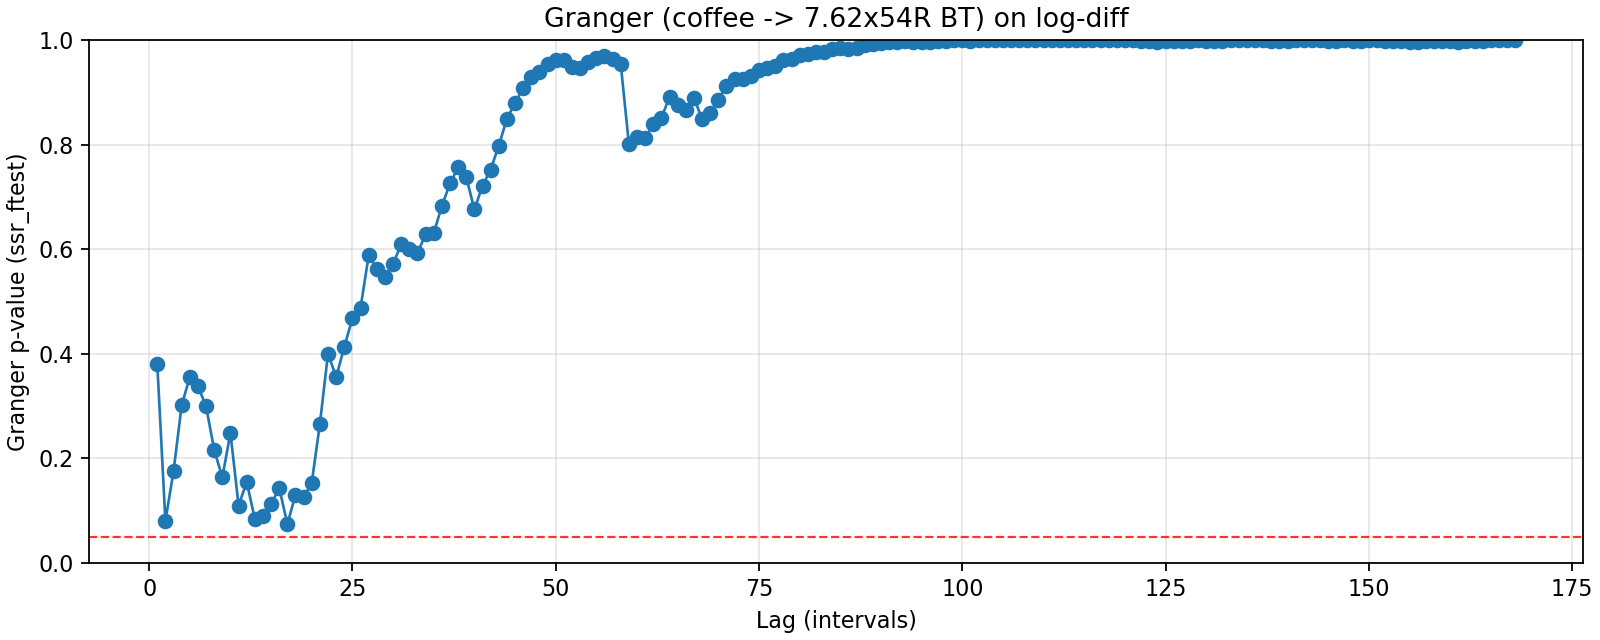

The file beside this chart, header and first rows:
lag, ssr_ftest_pvalue, ssr_ftest_stat
1.0, 0.3807, 0.7691
2.0, 0.08023, 2.529
3.0, 0.1751, 1.655
4.0, 0.3011, 1.219
5.0, 0.3555, 1.106
6.0, 0.3383, 1.137
7.0, 0.2994, 1.201
8.0, 0.2165, 1.346
9.0, 0.1635, 1.446
10.0, 0.2485, 1.26
11.0, 0.1097, 1.545
12.0, 0.1547, 1.41
13.0, 0.08396, 1.582
14.0, 0.0894, 1.543
15.0, 0.1123, 1.461
16.0, 0.1433, 1.38
17.0, 0.07441, 1.537
18.0, 0.1299, 1.385
19.0, 0.1254, 1.383
20.0, 0.1532, 1.325
21.0, 0.2659, 1.173
22.0, 0.4004, 1.048
23.0, 0.355, 1.085
24.0, 0.4129, 1.038
25.0, 0.4678, 0.997
26.0, 0.4878, 0.9836
27.0, 0.5882, 0.9168
28.0, 0.5627, 0.9354
29.0, 0.5465, 0.9474
30.0, 0.5709, 0.933
31.0, 0.6101, 0.9098
32.0, 0.6, 0.9177
33.0, 0.5923, 0.9239
34.0, 0.6287, 0.9033
35.0, 0.6305, 0.9038
36.0, 0.6825, 0.874
37.0, 0.7257, 0.849
38.0, 0.7564, 0.8314
39.0, 0.7378, 0.8454
40.0, 0.6759, 0.8847
41.0, 0.7214, 0.8594
42.0, 0.7522, 0.8422
43.0, 0.7977, 0.8147
44.0, 0.8495, 0.7793
45.0, 0.879, 0.7573
46.0, 0.9087, 0.7314
47.0, 0.9285, 0.7118
48.0, 0.9384, 0.7019
49.0, 0.954, 0.6816
50.0, 0.9616, 0.6711
51.0, 0.961, 0.675
52.0, 0.9479, 0.699
53.0, 0.9455, 0.705
54.0, 0.9576, 0.6888
55.0, 0.9661, 0.6759
56.0, 0.969, 0.6725
57.0, 0.9641, 0.6846
58.0, 0.9536, 0.7047
59.0, 0.8013, 0.8388
60.0, 0.8154, 0.8314
... 108 more rows
